4-way image classification set "images" from GitHub (shabazpatel/wbc-classification); label vocabulary: eosinophil, lymphocyte, monocyte, neutrophil.

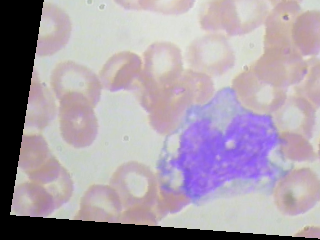
Label: monocyte

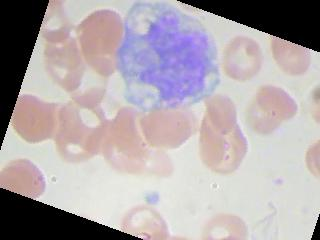
Label: monocyte

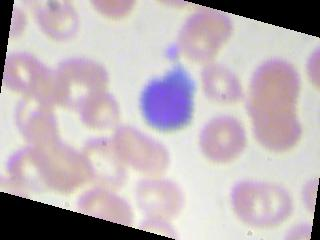
Label: lymphocyte

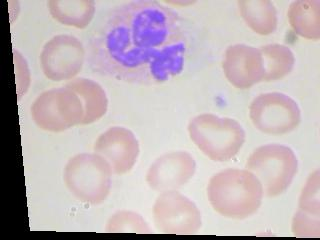
Label: neutrophil

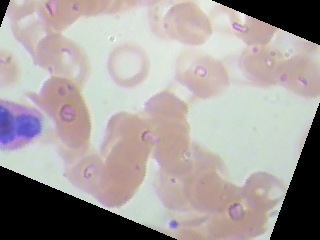
Label: eosinophil

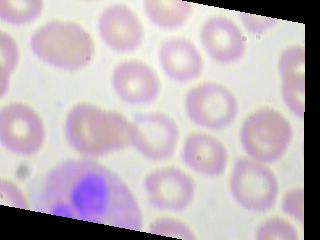
Label: eosinophil
